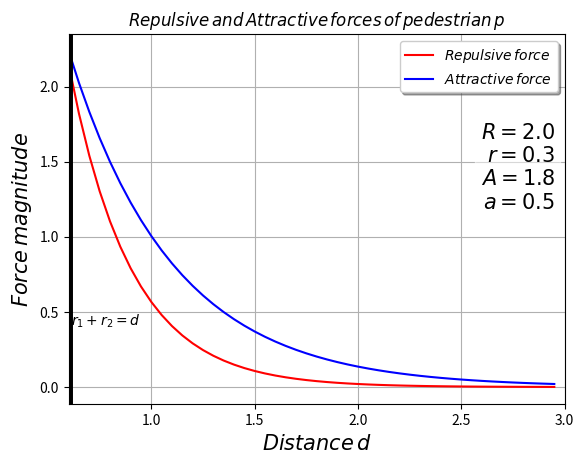

Write the Python code that produced this figure.
import numpy as np
import matplotlib.pyplot as plt
import math as m

#this func compute the attractive force affect on pedestrian ped1
def _attractive_force(ped1, ped2,distance): 
	att = ped1.get("A_att")*(np.exp(- m.fabs(distance - 0.6)/ped1.get("B_att"))) 
	return att
	

#this func compute the repulsive force affect on pedestrian ped1
def _repulsive_force(ped1, ped2,distance): 
	rep = ped1.get("A_rep")*(np.exp(- m.fabs(distance - 0.6)/ped1.get("B_rep"))) 
	return rep
		
ped_p = dict(radius = 0.3, A_rep = 2.0, B_rep = 0.3, A_att = 1.8, B_att = 0.5) 
ped_q = dict(radius = 0.3, A_rep = 2.0, B_rep = 0.3, A_att = 1.8, B_att = 0.5) 
ped_k = dict(radius = 0.3, A_rep = 2.0, B_rep = 0.3, A_att = 1.8, B_att = 0.5) 
ped_j = dict(radius = 0.3, A_rep = 2.0, B_rep = 0.3, A_att = 1.8, B_att = 0.5) 

d = np.arange(0.00,3,0.05) 
total_rep =[]
total_att = []

for distance in d:
	force = _repulsive_force(ped_p,ped_q,distance) + _repulsive_force(ped_p,ped_k,distance + 0.3+ 0.2 + 0.3) + _repulsive_force(ped_p,ped_j,distance + 1.6)
	total_rep.append(force)
	force = _attractive_force(ped_p,ped_q,distance) + _attractive_force(ped_p,ped_k,distance + 0.3+ 0.2 + 0.3) + _attractive_force(ped_p,ped_j,distance + 1.6)
	total_att.append(force) 

plt.title('$Repulsive\/and\/Attractive\/forces\/of\/pedestrian\/p$')
plt.plot(d,total_rep,'r',label='$Repulsive\/force$')
plt.plot(d,total_att,'b',label='$Attractive\/force$')

plt.ylabel(r'$Force\/magnitude$', fontsize = 15)
plt.xlabel(r'$Distance\/ d$', fontsize = 15)

ax1 = plt.gca()
ax1.set_xlim([0.6, 3])
ax1.set_autoscale_on(False)


plt.axvline(x=(0.6), ymin=0.0, ymax = 2, linewidth=5, color='k')
plt.annotate(r'$r_{1}+r_{2}=d$', xy=(0.61,0.5), verticalalignment='top')
legend = ax1.legend(loc='upper right', shadow=True)

ax1_param_text = []
ax1_param_text.append("$R= 2.0$")
ax1_param_text.append("$r= 0.3$")
ax1_param_text.append("$A= 1.8$")
ax1_param_text.append("$a= 0.5$")

ax1.text(0.98, 0.76, "\n".join(ax1_param_text),
                transform=ax1.transAxes,
                verticalalignment='top',
                horizontalalignment='right',
                fontdict={'family': 'serif', 'size'   : 15},
                bbox = {'facecolor': 'w', 'edgecolor': 'w', 'alpha': 0.5},
                )
				
plt.grid()
plt.show()